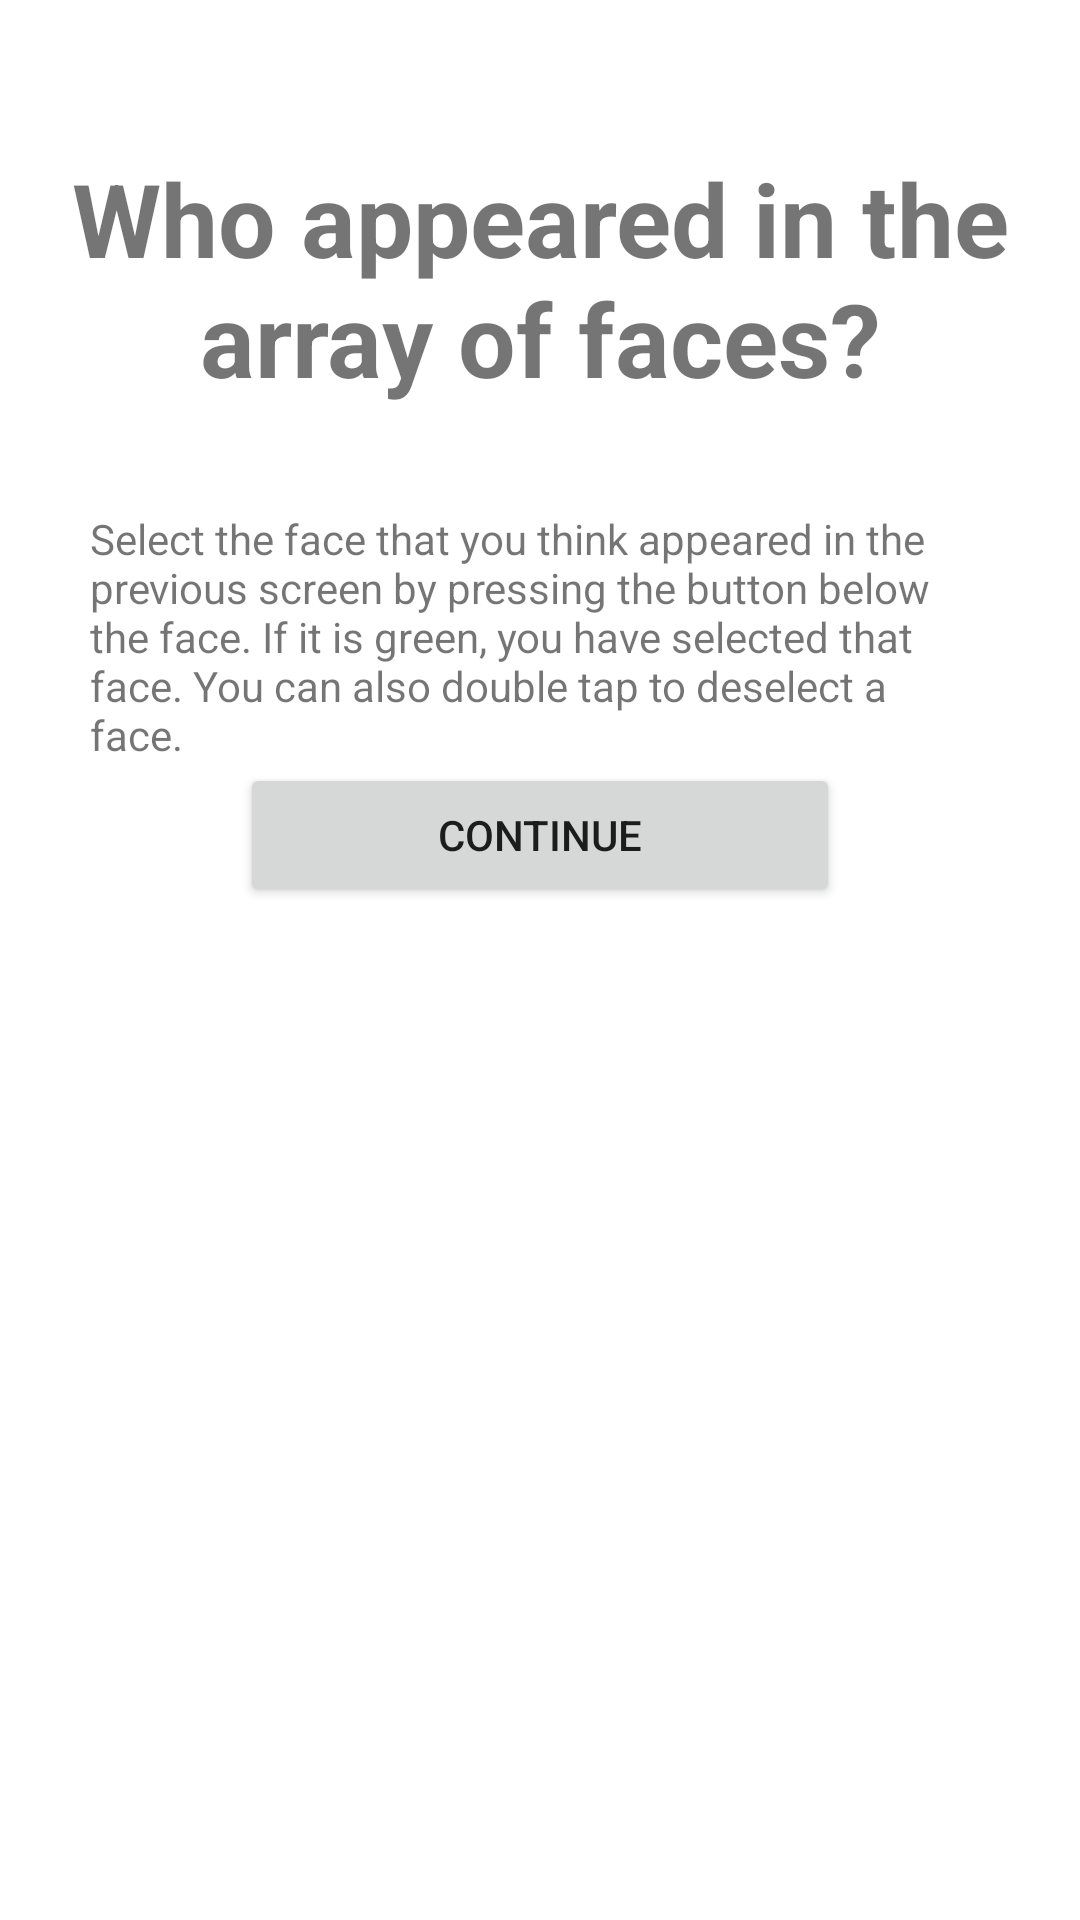

Here is an Android app screen rendered from its layout file. Give the layout XML and the strings, colors and styles it references.
<!-- AndroidManifest.xml: application theme Theme.FaceRace -->
<!-- res/layout/activity_game.xml -->
<?xml version="1.0" encoding="utf-8"?>
<LinearLayout xmlns:android="http://schemas.android.com/apk/res/android"
    xmlns:app="http://schemas.android.com/apk/res-auto"
    xmlns:tools="http://schemas.android.com/tools"
    android:layout_width="match_parent"
    android:layout_height="match_parent"
    android:orientation="vertical"
    tools:context=".GameActivity">

    <FrameLayout
        android:id="@+id/frameLayout_game"
        android:layout_width="match_parent"
        android:layout_height="50dp"
        android:background="@drawable/blue_bg"
        app:layout_constraintBottom_toTopOf="@+id/fragmentContainerView_main"
        tools:ignore="MissingConstraints" />

    <TextView
        android:id="@+id/textView"
        android:layout_width="match_parent"
        android:layout_height="120dp"
        android:text="@string/guess_prompt"
        android:textAlignment="center"
        android:textSize="34sp"
        android:textStyle="bold" />

    <TextView
        android:id="@+id/textView3"
        android:layout_width="300dp"
        android:layout_height="wrap_content"
        android:layout_gravity="center"
        android:text="@string/game_rules" />

    <Button
        android:id="@+id/button_game_continue"
        android:layout_width="200dp"
        android:layout_height="wrap_content"
        android:layout_gravity="center"
        android:text="@string/continue_button" />

    <androidx.recyclerview.widget.RecyclerView
        android:id="@+id/recyclerView_game"
        android:layout_width="match_parent"
        android:layout_height="420dp">

    </androidx.recyclerview.widget.RecyclerView>

</LinearLayout>
<!-- resources referenced by this layout -->
<resources>
  <string name="continue_button">Continue</string>
  <string name="game_rules">Select the face that you think appeared in the previous screen by pressing the button below the face. If it is green, you have selected that face. You can also double tap to deselect a face.</string>
  <string name="guess_prompt">Who appeared in the array of faces?</string>
  <style name="Theme.FaceRace" parent="Theme.MaterialComponents.DayNight.NoActionBar">
          
          <item name="colorPrimary">@color/my_primary_700</item>
          <item name="colorPrimaryVariant">@color/my_primary_500</item>
          <item name="colorOnPrimary">@color/white</item>
          
          <item name="colorSecondary">@color/secondary_200</item>
          <item name="colorSecondaryVariant">@color/secondary_500</item>
          <item name="colorOnSecondary">@color/black</item>
          
          <item name="android:statusBarColor" tools:targetApi="l">?attr/colorPrimaryVariant</item>
          
      </style>
  <color name="my_primary_700">#1566DF</color>
  <color name="my_primary_500">#528FEA</color>
  <color name="white">#FFFFFFFF</color>
  <color name="secondary_200">#FFAFAA</color>
  <color name="secondary_500">#FE5F55</color>
  <color name="black">#FF000000</color>
</resources>
